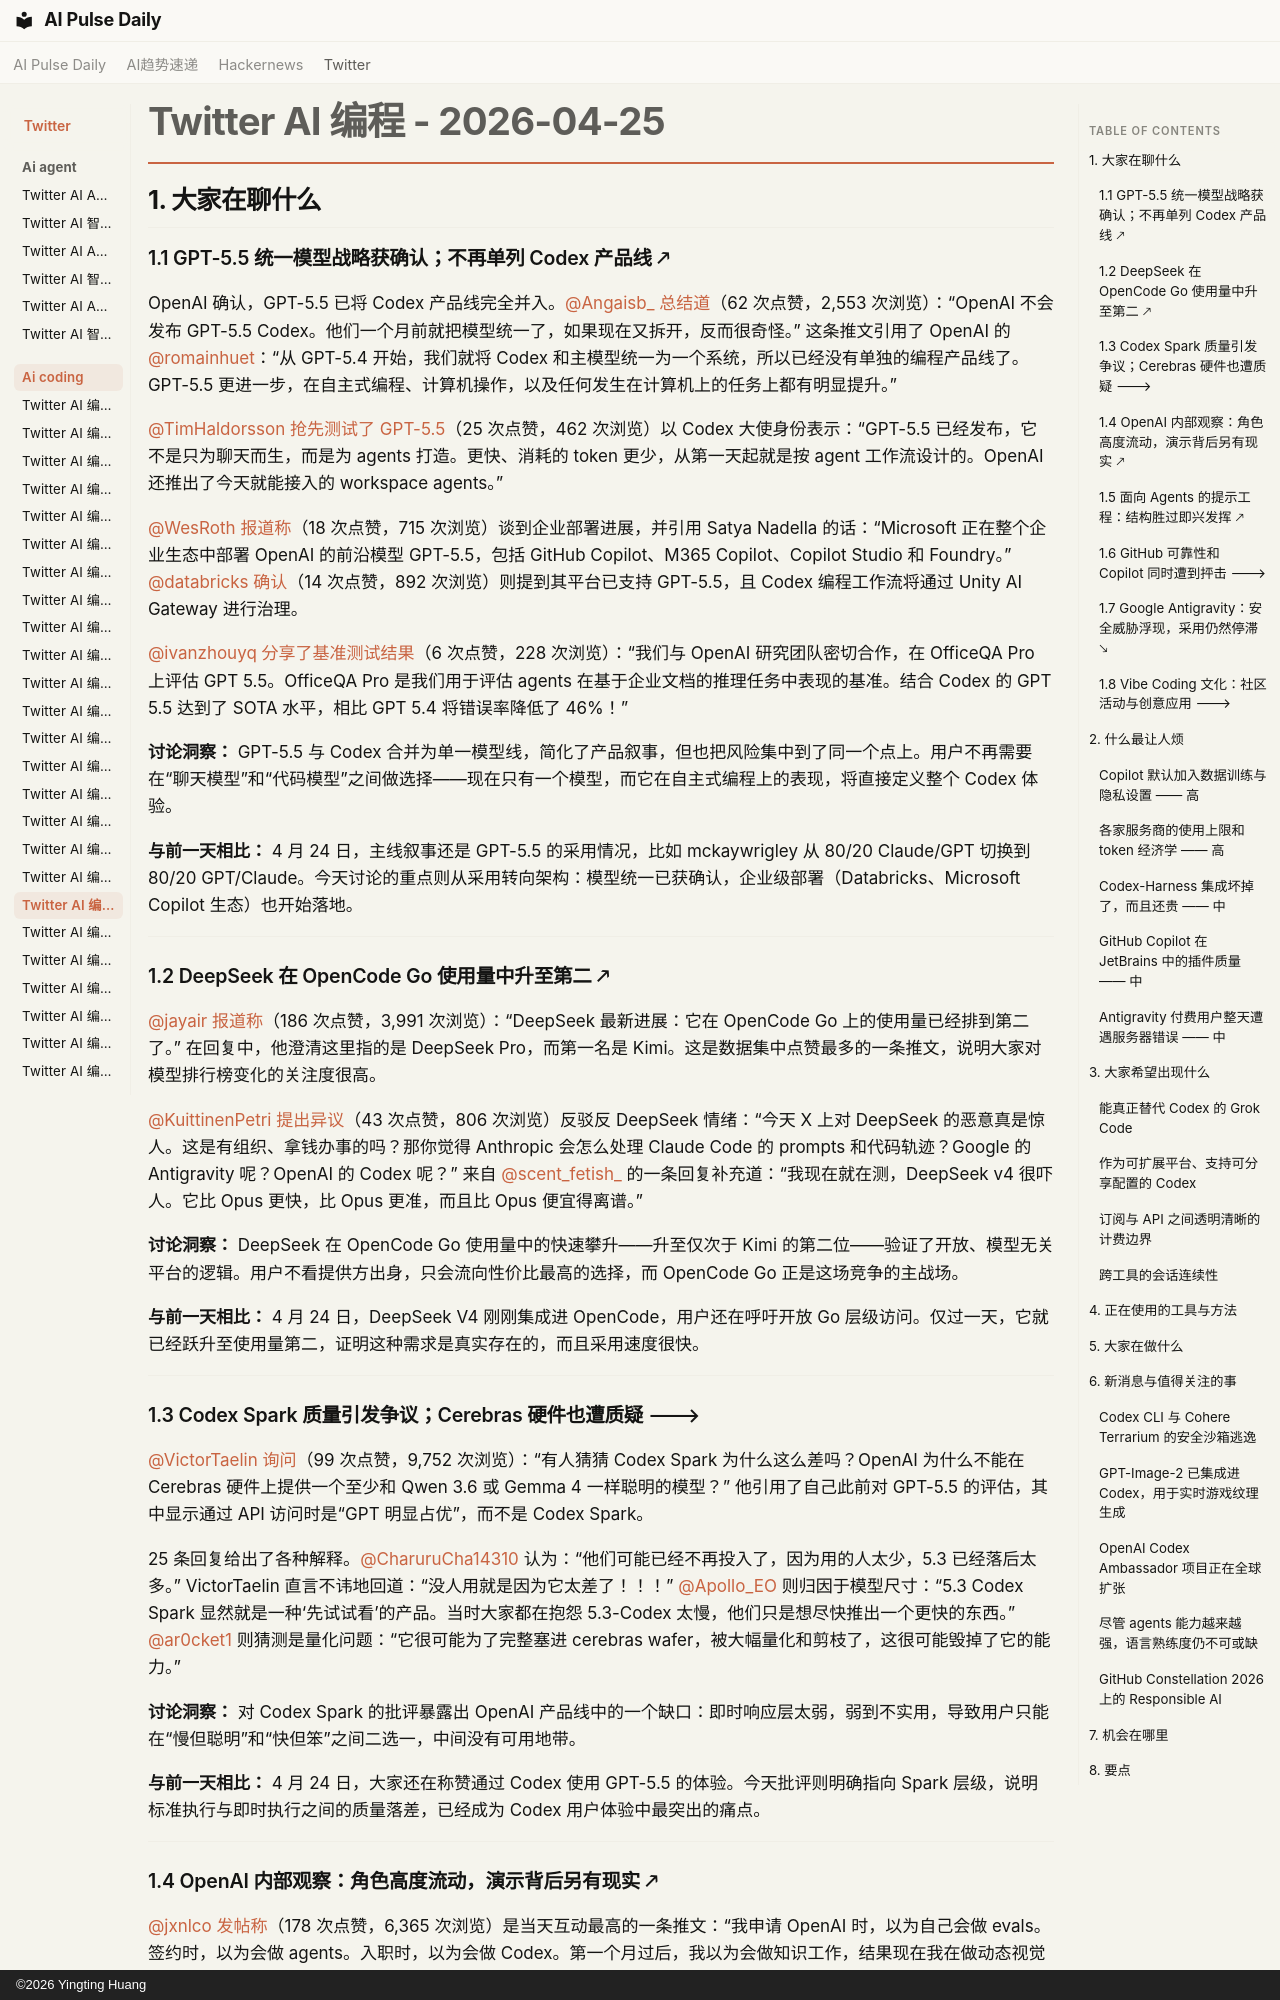

repository: vibewatch/vibewatch.github.io · page: twitter/ai-coding/2026-04-25.zh/index.html · generator: mkdocs · copyright: ©2026 Yingting Huang

# Twitter AI 编程 - 2026-04-25

## 1. 大家在聊什么

### 1.1 GPT-5.5 统一模型战略获确认；不再单列 Codex 产品线 🡕

OpenAI 确认，GPT-5.5 已将 Codex 产品线完全并入。[@Angaisb_](https://x.com/Angaisb_) [总结道](https://x.com/Angaisb_/status/2047974926737387862)（62 次点赞，2,553 次浏览）：“OpenAI 不会发布 GPT-5.5 Codex。他们一个月前就把模型统一了，如果现在又拆开，反而很奇怪。” 这条推文引用了 OpenAI 的 [@romainhuet](https://x.com/romainhuet)：“从 GPT-5.4 开始，我们就将 Codex 和主模型统一为一个系统，所以已经没有单独的编程产品线了。GPT-5.5 更进一步，在自主式编程、计算机操作，以及任何发生在计算机上的任务上都有明显提升。”

[@TimHaldorsson](https://x.com/TimHaldorsson) [抢先测试了 GPT-5.5](https://x.com/TimHaldorsson/status/2047974304751481198)（25 次点赞，462 次浏览）以 Codex 大使身份表示：“GPT-5.5 已经发布，它不是只为聊天而生，而是为 agents 打造。更快、消耗的 token 更少，从第一天起就是按 agent 工作流设计的。OpenAI 还推出了今天就能接入的 workspace agents。”

[@WesRoth](https://x.com/WesRoth) [报道称](https://x.com/WesRoth/status/2048160119850999926)（18 次点赞，715 次浏览）谈到企业部署进展，并引用 Satya Nadella 的话：“Microsoft 正在整个企业生态中部署 OpenAI 的前沿模型 GPT-5.5，包括 GitHub Copilot、M365 Copilot、Copilot Studio 和 Foundry。” [@databricks](https://x.com/databricks) [确认](https://x.com/databricks/status/2047848795862364468)（14 次点赞，892 次浏览）则提到其平台已支持 GPT-5.5，且 Codex 编程工作流将通过 Unity AI Gateway 进行治理。

[@ivanzhouyq](https://x.com/ivanzhouyq) [分享了基准测试结果](https://x.com/ivanzhouyq/status/2047846420724797841)（6 次点赞，228 次浏览）：“我们与 OpenAI 研究团队密切合作，在 OfficeQA Pro 上评估 GPT 5.5。OfficeQA Pro 是我们用于评估 agents 在基于企业文档的推理任务中表现的基准。结合 Codex 的 GPT 5.5 达到了 SOTA 水平，相比 GPT 5.4 将错误率降低了 46%！”

**讨论洞察：** GPT-5.5 与 Codex 合并为单一模型线，简化了产品叙事，但也把风险集中到了同一个点上。用户不再需要在“聊天模型”和“代码模型”之间做选择——现在只有一个模型，而它在自主式编程上的表现，将直接定义整个 Codex 体验。

**与前一天相比：** 4 月 24 日，主线叙事还是 GPT-5.5 的采用情况，比如 mckaywrigley 从 80/20 Claude/GPT 切换到 80/20 GPT/Claude。今天讨论的重点则从采用转向架构：模型统一已获确认，企业级部署（Databricks、Microsoft Copilot 生态）也开始落地。

---

### 1.2 DeepSeek 在 OpenCode Go 使用量中升至第二 🡕

[@jayair](https://x.com/jayair) [报道称](https://x.com/jayair/status/2048033766044529090)（186 次点赞，3,991 次浏览）：“DeepSeek 最新进展：它在 OpenCode Go 上的使用量已经排到第二了。” 在回复中，他澄清这里指的是 DeepSeek Pro，而第一名是 Kimi。这是数据集中点赞最多的一条推文，说明大家对模型排行榜变化的关注度很高。

[@KuittinenPetri](https://x.com/KuittinenPetri) [提出异议](https://x.com/KuittinenPetri/status/2047666312462074045)（43 次点赞，806 次浏览）反驳反 DeepSeek 情绪：“今天 X 上对 DeepSeek 的恶意真是惊人。这是有组织、拿钱办事的吗？那你觉得 Anthropic 会怎么处理 Claude Code 的 prompts 和代码轨迹？Google 的 Antigravity 呢？OpenAI 的 Codex 呢？” 来自 [@scent_fetish_](https://x.com/scent_fetish_) 的一条回复补充道：“我现在就在测，DeepSeek v4 很吓人。它比 Opus 更快，比 Opus 更准，而且比 Opus 便宜得离谱。”

**讨论洞察：** DeepSeek 在 OpenCode Go 使用量中的快速攀升——升至仅次于 Kimi 的第二位——验证了开放、模型无关平台的逻辑。用户不看提供方出身，只会流向性价比最高的选择，而 OpenCode Go 正是这场竞争的主战场。

**与前一天相比：** 4 月 24 日，DeepSeek V4 刚刚集成进 OpenCode，用户还在呼吁开放 Go 层级访问。仅过一天，它就已经跃升至使用量第二，证明这种需求是真实存在的，而且采用速度很快。

---

### 1.3 Codex Spark 质量引发争议；Cerebras 硬件也遭质疑 🡒

[@VictorTaelin](https://x.com/VictorTaelin) [询问](https://x.com/VictorTaelin/status/2048025141766939030)（99 次点赞，9,752 次浏览）：“有人猜猜 Codex Spark 为什么这么差吗？OpenAI 为什么不能在 Cerebras 硬件上提供一个至少和 Qwen 3.6 或 Gemma 4 一样聪明的模型？” 他引用了自己此前对 GPT-5.5 的评估，其中显示通过 API 访问时是“GPT 明显占优”，而不是 Codex Spark。

25 条回复给出了各种解释。[@CharuruCha14310](https://x.com/CharuruCha14310) 认为：“他们可能已经不再投入了，因为用的人太少，5.3 已经落后太多。” VictorTaelin 直言不讳地回道：“没人用就是因为它太差了！！！” [@Apollo_EO](https://x.com/Apollo_EO) 则归因于模型尺寸：“5.3 Codex Spark 显然就是一种‘先试试看’的产品。当时大家都在抱怨 5.3-Codex 太慢，他们只是想尽快推出一个更快的东西。” [@ar0cket1](https://x.com/ar0cket1) 则猜测是量化问题：“它很可能为了完整塞进 cerebras wafer，被大幅量化和剪枝了，这很可能毁掉了它的能力。”

**讨论洞察：** 对 Codex Spark 的批评暴露出 OpenAI 产品线中的一个缺口：即时响应层太弱，弱到不实用，导致用户只能在“慢但聪明”和“快但笨”之间二选一，中间没有可用地带。

**与前一天相比：** 4 月 24 日，大家还在称赞通过 Codex 使用 GPT-5.5 的体验。今天批评则明确指向 Spark 层级，说明标准执行与即时执行之间的质量落差，已经成为 Codex 用户体验中最突出的痛点。

---

### 1.4 OpenAI 内部观察：角色高度流动，演示背后另有现实 🡕

[@jxnlco](https://x.com/jxnlco) [发帖称](https://x.com/jxnlco/status/2048156686318522602)（178 次点赞，6,365 次浏览）是当天互动最高的一条推文：“我申请 OpenAI 时，以为自己会做 evals。签约时，以为会做 agents。入职时，以为会做 Codex。第一个月过后，我以为会做知识工作，结果现在我在做动态视觉设计。” 他在回复里补充说：“很多人其实不知道，我是艺术院校出身。我以前在自己的短片里做动画。”

[@Th3RealSocrates](https://x.com/Th3RealSocrates) 将这解读为前沿实验室文化的一种特征：“这不是 bug，而是这些估值 800 亿美元以上实验室的 feature。高人才密度意味着：你的角色，就是本季度最紧急的问题在哪里。你现在的动态视觉设计技能，积累速度可能比做 evals 还快。”

**讨论洞察：** jxnlco 在短短数月内从 evals 到 agents、再到 Codex、再到 motion graphics，这条路径展现了前沿 AI 实验室内部的速度与不可预测性。它也暗示 OpenAI 的产品面扩张速度，已经快到人员分工专业化都跟不上了。

**与前一天相比：** 4 月 24 日，关于 OpenAI 的讨论仍主要停留在产品层面（GPT-5.5 发布、Codex 能力）。而今天的话题增加了一个内部视角：这个组织实际上是如何运作的——角色高度流动，优先级按季度变化，而且正如下面 0xwhrrari 的轶事所说，“演示都是精心挑过的”。

---
